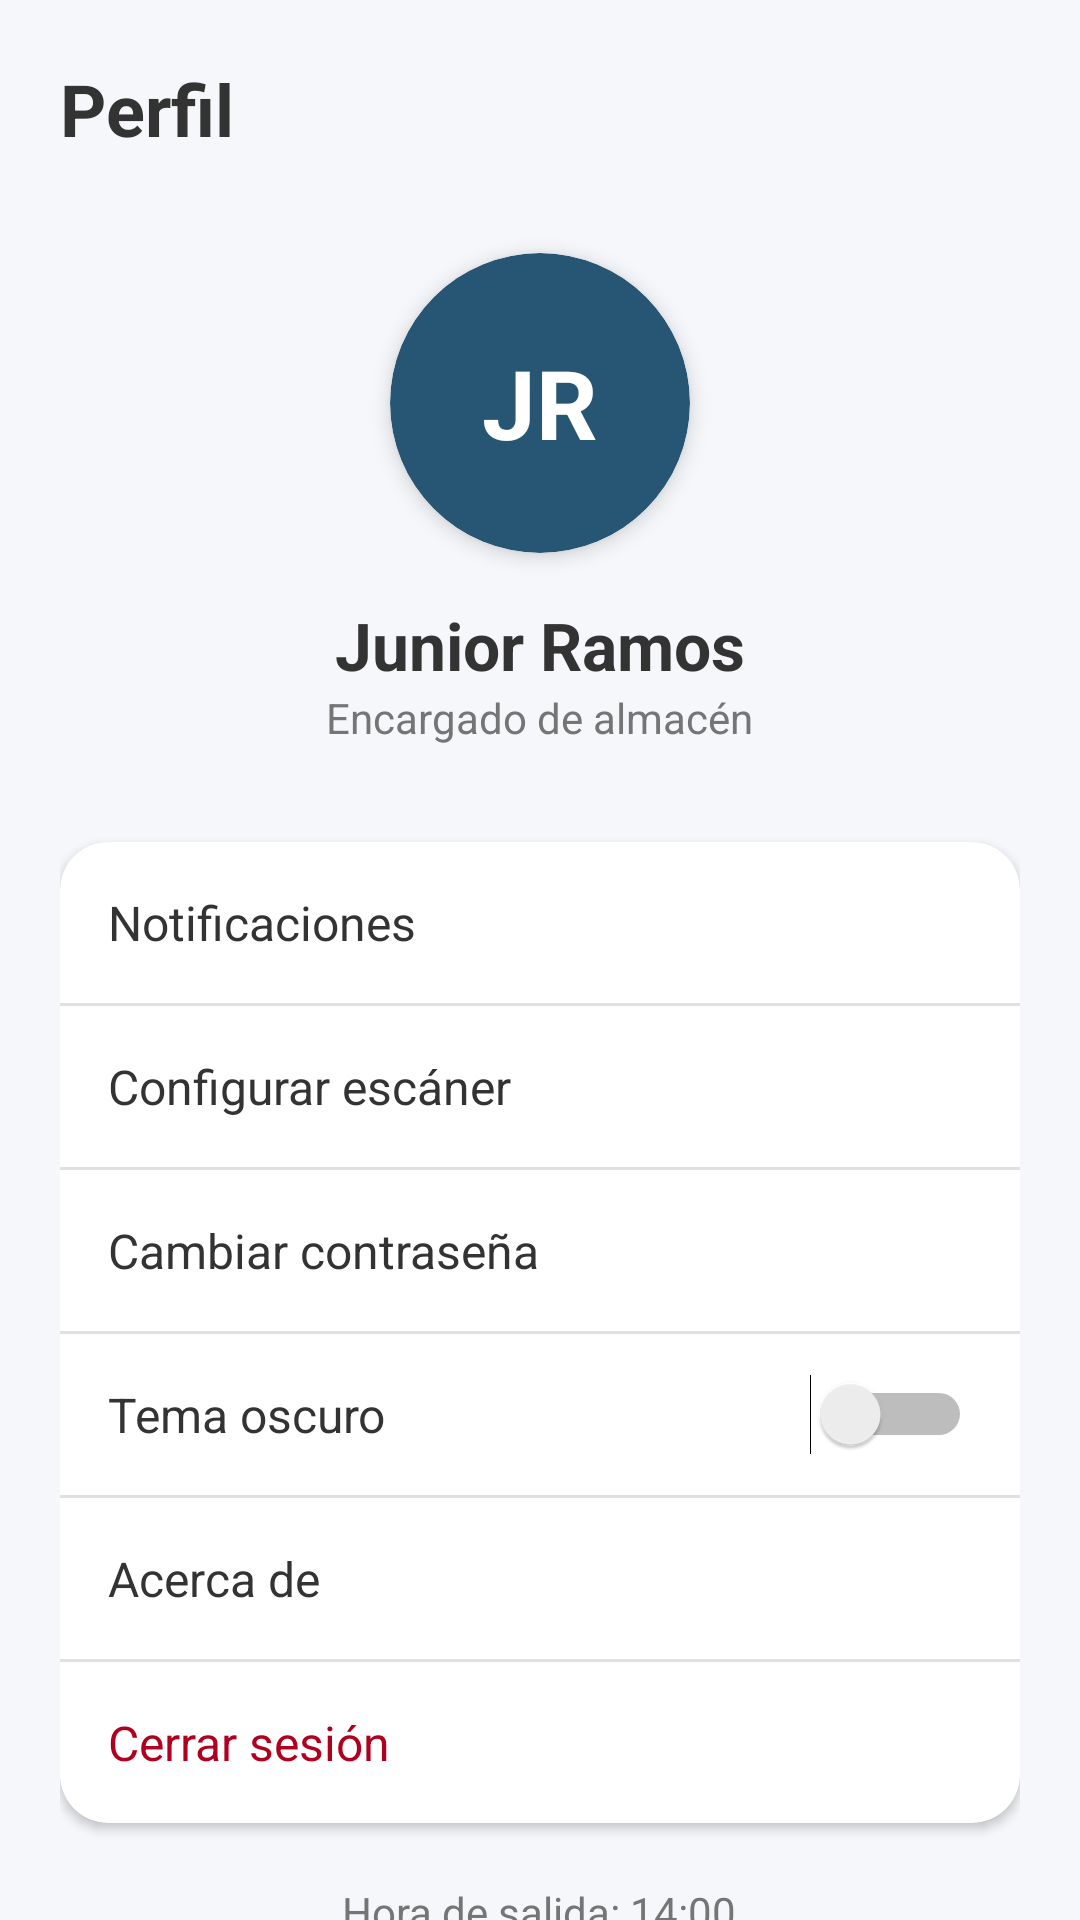

Write the Android layout XML for this screen, with the resource values it uses.
<!-- AndroidManifest.xml: application theme Theme.GestionDeInventario -->
<!-- res/layout/frm_perfil.xml -->
﻿<?xml version="1.0" encoding="utf-8"?>
<androidx.core.widget.NestedScrollView xmlns:android="http://schemas.android.com/apk/res/android"
    xmlns:app="http://schemas.android.com/apk/res-auto"
    xmlns:tools="http://schemas.android.com/tools"
    android:layout_width="match_parent"
    android:layout_height="match_parent"
    android:background="@color/background"
    tools:context=".vista.frmPerfil">

    <LinearLayout
        android:layout_width="match_parent"
        android:layout_height="wrap_content"
        android:orientation="vertical"
        android:padding="20dp"
        android:gravity="center_horizontal">

        <TextView
            android:layout_width="wrap_content"
            android:layout_height="wrap_content"
            android:text="Perfil"
            android:textColor="@color/on_surface"
            android:textSize="24sp"
            android:textStyle="bold"
            android:layout_marginBottom="32dp"
            android:layout_gravity="start"/>

        <com.google.android.material.card.MaterialCardView
            android:layout_width="100dp"
            android:layout_height="100dp"
            app:cardCornerRadius="50dp"
            app:cardElevation="4dp"
            app:strokeWidth="0dp"
            app:cardBackgroundColor="@color/primary">

            <TextView
                android:id="@+id/tv_user_initials"
                android:layout_width="match_parent"
                android:layout_height="match_parent"
                android:gravity="center"
                android:text="JR"
                android:textColor="@color/white"
                android:textSize="32sp"
                android:textStyle="bold" />
        </com.google.android.material.card.MaterialCardView>

        <TextView
            android:id="@+id/tv_user_name"
            android:layout_width="wrap_content"
            android:layout_height="wrap_content"
            android:layout_marginTop="16dp"
            android:text="Junior Ramos"
            android:textColor="@color/on_surface"
            android:textSize="22sp"
            android:textStyle="bold" />

        <TextView
            android:id="@+id/tv_user_role"
            android:layout_width="wrap_content"
            android:layout_height="wrap_content"
            android:text="Encargado de almacén"
            android:textColor="@color/on_surface_variant"
            android:textSize="14sp"/>

        <com.google.android.material.card.MaterialCardView
            android:layout_width="match_parent"
            android:layout_height="wrap_content"
            android:layout_marginTop="32dp"
            app:cardCornerRadius="16dp"
            app:cardElevation="2dp"
            app:strokeWidth="0dp">

            <LinearLayout
                android:layout_width="match_parent"
                android:layout_height="wrap_content"
                android:orientation="vertical">

                <TextView
                    android:id="@+id/btn_notificaciones_perfil"
                    style="@style/ProfileOptionStyle"
                    android:text="Notificaciones" />
                <View style="@style/DividerStyle"/>
                <TextView
                    android:id="@+id/btn_config_escaner"
                    style="@style/ProfileOptionStyle"
                    android:text="Configurar escáner" />
                <View style="@style/DividerStyle"/>
                <TextView
                    android:id="@+id/btn_cambiar_password"
                    style="@style/ProfileOptionStyle"
                    android:text="Cambiar contraseña" />
                <View style="@style/DividerStyle"/>
                <Switch
                    android:id="@+id/switch_tema_oscuro"
                    android:layout_width="match_parent"
                    android:layout_height="wrap_content"
                    android:padding="16dp"
                    android:text="Tema oscuro"
                    android:textColor="@color/on_surface"
                    android:textSize="16sp" />
                <View style="@style/DividerStyle"/>
                <TextView
                    android:id="@+id/btn_acerca_de"
                    style="@style/ProfileOptionStyle"
                    android:text="Acerca de" />
                <View style="@style/DividerStyle"/>
                <TextView android:id="@+id/btn_logout" style="@style/ProfileOptionStyle" android:text="Cerrar sesión" android:textColor="@color/error" />
            </LinearLayout>
        </com.google.android.material.card.MaterialCardView>

        <TextView
            android:id="@+id/tv_hora_salida"
            android:layout_width="wrap_content"
            android:layout_height="wrap_content"
            android:layout_marginTop="20dp"
            android:text="Hora de salida: 14:00"
            android:textColor="@color/on_surface_variant"
            android:textSize="14sp" />

    </LinearLayout>
</androidx.core.widget.NestedScrollView>
<!-- resources referenced by this layout -->
<resources>
  <color name="background">#F5F7FA</color>
  <color name="error">#B00020</color>
  <color name="on_surface">#333333</color>
  <color name="on_surface_variant">#757575</color>
  <color name="primary">#275574</color>
  <color name="white">#FFFFFFFF</color>
  <style name="DividerStyle">
          <item name="android:layout_width">match_parent</item>
          <item name="android:layout_height">1dp</item>
          <item name="android:background">@color/divider</item>
      </style>
  <style name="ProfileOptionStyle">
          <item name="android:layout_width">match_parent</item>
          <item name="android:layout_height">wrap_content</item>
          <item name="android:padding">16dp</item>
          <item name="android:textColor">@color/on_surface</item>
          <item name="android:textSize">16sp</item>
          <item name="android:background">?attr/selectableItemBackground</item>
          <item name="android:clickable">true</item>
          <item name="android:focusable">true</item>
      </style>
  <style name="Theme.GestionDeInventario" parent="Base.Theme.GestionDeInventario" />
  <color name="divider">#E0E0E0</color>
  <style name="Base.Theme.GestionDeInventario" parent="Theme.MaterialComponents.DayNight.NoActionBar">
          <item name="colorPrimary">@color/primary</item>
          <item name="colorPrimaryVariant">@color/primary_variant</item>
          <item name="colorOnPrimary">@color/on_primary</item>
          <item name="colorSecondary">@color/secondary</item>
          <item name="colorSecondaryVariant">@color/secondary_variant</item>
          <item name="colorOnSecondary">@color/on_secondary</item>
  
          <item name="android:windowBackground">@color/background</item>
          <item name="android:statusBarColor">@color/surface</item>
          <item name="android:windowLightStatusBar">true</item>
      </style>
  <color name="primary_variant">#1B3D54</color>
  <color name="on_primary">#FFFFFF</color>
  <color name="secondary">#EAF1F5</color>
  <color name="secondary_variant">#3A6F93</color>
  <color name="on_secondary">#000000</color>
  <color name="surface">#FFFFFF</color>
</resources>
